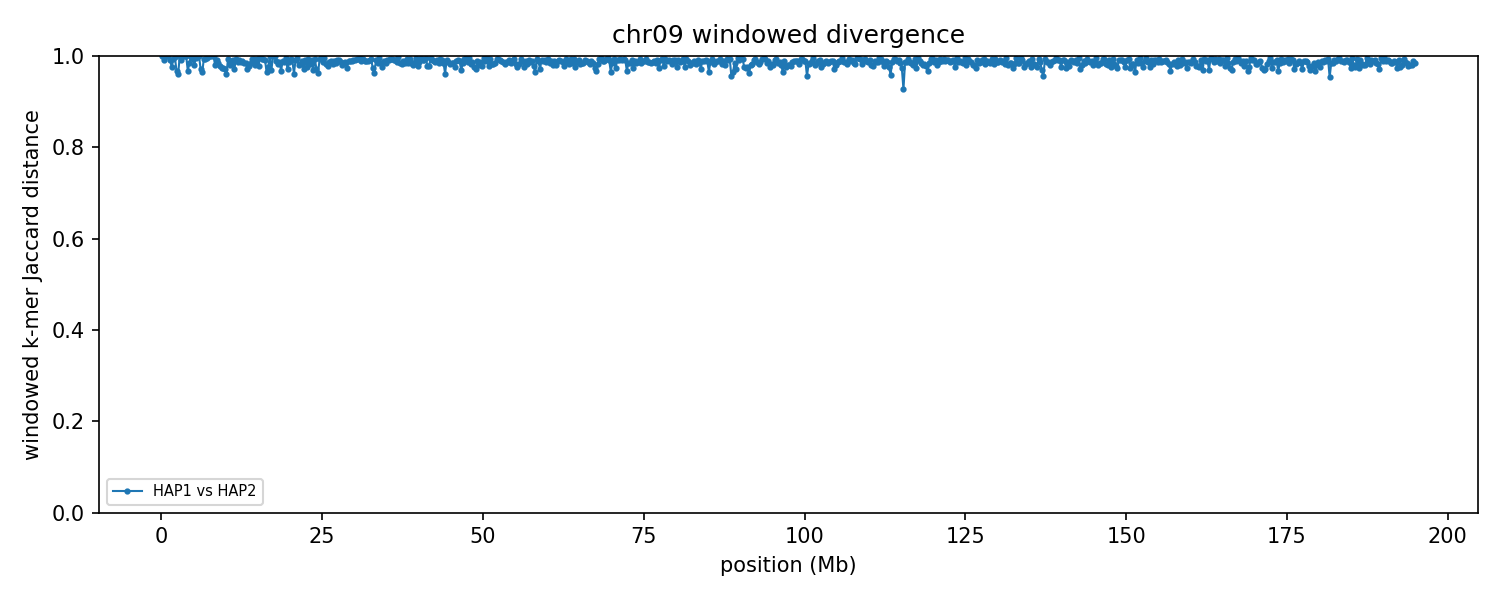

Source data for this figure (header and first rows):
group	win_start	win_end	unit_a	unit_b	hap_a	hap_b	chrom_a	chrom_b	kmers_a	kmers_b	shared	union	jaccard_distance
chr09	1	250000	HAP1_chr09	HAP2_chr09	HAP1	HAP2	9	9	3587	136374	2	139959	1
chr09	250001	500000	HAP1_chr09	HAP2_chr09	HAP1	HAP2	9	9	6044	218313	2172	222185	0.9902
chr09	500001	750000	HAP1_chr09	HAP2_chr09	HAP1	HAP2	9	9	4117	189976	9	194084	1
chr09	750001	1000000	HAP1_chr09	HAP2_chr09	HAP1	HAP2	9	9	3475	221662	8	225129	1
chr09	1000001	1250000	HAP1_chr09	HAP2_chr09	HAP1	HAP2	9	9	3283	213656	12	216927	0.9999
chr09	1250001	1500000	HAP1_chr09	HAP2_chr09	HAP1	HAP2	9	9	72763	216845	2345	287263	0.9918
chr09	1500001	1750000	HAP1_chr09	HAP2_chr09	HAP1	HAP2	9	9	79383	205945	6836	278492	0.9755
chr09	1750001	2000000	HAP1_chr09	HAP2_chr09	HAP1	HAP2	9	9	104381	233416	2453	335344	0.9927
chr09	2000001	2250000	HAP1_chr09	HAP2_chr09	HAP1	HAP2	9	9	86846	230375	627	316594	0.998
chr09	2250001	2500000	HAP1_chr09	HAP2_chr09	HAP1	HAP2	9	9	107674	224844	10804	321714	0.9664
chr09	2500001	2750000	HAP1_chr09	HAP2_chr09	HAP1	HAP2	9	9	109218	215473	12465	312226	0.9601
chr09	2750001	3000000	HAP1_chr09	HAP2_chr09	HAP1	HAP2	9	9	3777	223710	2	227485	1
chr09	3000001	3250000	HAP1_chr09	HAP2_chr09	HAP1	HAP2	9	9	6865	204247	1644	209468	0.9922
chr09	3250001	3500000	HAP1_chr09	HAP2_chr09	HAP1	HAP2	9	9	4372	171828	0	176200	1
chr09	3500001	3750000	HAP1_chr09	HAP2_chr09	HAP1	HAP2	9	9	3741	236209	4	239946	1
chr09	3750001	4000000	HAP1_chr09	HAP2_chr09	HAP1	HAP2	9	9	34240	226414	109	260545	0.9996
chr09	4000001	4250000	HAP1_chr09	HAP2_chr09	HAP1	HAP2	9	9	113466	231626	10723	334369	0.9679
chr09	4250001	4500000	HAP1_chr09	HAP2_chr09	HAP1	HAP2	9	9	96901	235137	5166	326872	0.9842
chr09	4500001	4750000	HAP1_chr09	HAP2_chr09	HAP1	HAP2	9	9	69527	236293	718	305102	0.9976
chr09	4750001	5000000	HAP1_chr09	HAP2_chr09	HAP1	HAP2	9	9	102319	214607	2369	314557	0.9925
chr09	5000001	5250000	HAP1_chr09	HAP2_chr09	HAP1	HAP2	9	9	142559	219019	7312	354266	0.9794
chr09	5250001	5500000	HAP1_chr09	HAP2_chr09	HAP1	HAP2	9	9	26385	230284	955	255714	0.9963
chr09	5500001	5750000	HAP1_chr09	HAP2_chr09	HAP1	HAP2	9	9	2877	225889	1	228765	1
chr09	5750001	6000000	HAP1_chr09	HAP2_chr09	HAP1	HAP2	9	9	5969	230940	26	236883	0.9999
chr09	6000001	6250000	HAP1_chr09	HAP2_chr09	HAP1	HAP2	9	9	44468	214207	7413	251262	0.9705
chr09	6250001	6500000	HAP1_chr09	HAP2_chr09	HAP1	HAP2	9	9	111119	218385	11245	318259	0.9647
chr09	6500001	6750000	HAP1_chr09	HAP2_chr09	HAP1	HAP2	9	9	115670	238093	1951	351812	0.9945
chr09	6750001	7000000	HAP1_chr09	HAP2_chr09	HAP1	HAP2	9	9	125975	238719	2158	362536	0.994
chr09	7000001	7250000	HAP1_chr09	HAP2_chr09	HAP1	HAP2	9	9	47087	235556	1015	281628	0.9964
chr09	7250001	7500000	HAP1_chr09	HAP2_chr09	HAP1	HAP2	9	9	3206	230546	8	233744	1
chr09	7500001	7750000	HAP1_chr09	HAP2_chr09	HAP1	HAP2	9	9	11037	238555	31	249561	0.9999
chr09	7750001	8000000	HAP1_chr09	HAP2_chr09	HAP1	HAP2	9	9	5077	212222	3	217296	1
chr09	8000001	8250000	HAP1_chr09	HAP2_chr09	HAP1	HAP2	9	9	22340	232741	162	254919	0.9994
chr09	8250001	8500000	HAP1_chr09	HAP2_chr09	HAP1	HAP2	9	9	219809	220218	8743	431284	0.9797
chr09	8500001	8750000	HAP1_chr09	HAP2_chr09	HAP1	HAP2	9	9	229952	231614	4451	457115	0.9903
chr09	8750001	9000000	HAP1_chr09	HAP2_chr09	HAP1	HAP2	9	9	231722	228316	7383	452655	0.9837
chr09	9000001	9250000	HAP1_chr09	HAP2_chr09	HAP1	HAP2	9	9	233470	223584	9511	447543	0.9787
chr09	9250001	9500000	HAP1_chr09	HAP2_chr09	HAP1	HAP2	9	9	225965	229978	11322	444621	0.9745
chr09	9500001	9750000	HAP1_chr09	HAP2_chr09	HAP1	HAP2	9	9	220987	228427	11166	438248	0.9745
chr09	9750001	10000000	HAP1_chr09	HAP2_chr09	HAP1	HAP2	9	9	223000	206658	12035	417623	0.9712
chr09	10000001	10250000	HAP1_chr09	HAP2_chr09	HAP1	HAP2	9	9	180766	224712	15392	390086	0.9605
chr09	10250001	10500000	HAP1_chr09	HAP2_chr09	HAP1	HAP2	9	9	230114	236514	3278	463350	0.9929
chr09	10500001	10750000	HAP1_chr09	HAP2_chr09	HAP1	HAP2	9	9	226109	230166	8624	447651	0.9807
chr09	10750001	11000000	HAP1_chr09	HAP2_chr09	HAP1	HAP2	9	9	225919	226947	4548	448318	0.9899
chr09	11000001	11250000	HAP1_chr09	HAP2_chr09	HAP1	HAP2	9	9	234113	238055	3746	468422	0.992
chr09	11250001	11500000	HAP1_chr09	HAP2_chr09	HAP1	HAP2	9	9	226938	228714	12171	443481	0.9726
chr09	11500001	11750000	HAP1_chr09	HAP2_chr09	HAP1	HAP2	9	9	203456	239436	2575	440317	0.9942
chr09	11750001	12000000	HAP1_chr09	HAP2_chr09	HAP1	HAP2	9	9	221948	229704	5490	446162	0.9877
chr09	12000001	12250000	HAP1_chr09	HAP2_chr09	HAP1	HAP2	9	9	228998	232079	4151	456926	0.9909
chr09	12250001	12500000	HAP1_chr09	HAP2_chr09	HAP1	HAP2	9	9	237131	220798	6068	451861	0.9866
chr09	12500001	12750000	HAP1_chr09	HAP2_chr09	HAP1	HAP2	9	9	217042	227775	5004	439813	0.9886
chr09	12750001	13000000	HAP1_chr09	HAP2_chr09	HAP1	HAP2	9	9	191669	227886	6690	412865	0.9838
chr09	13000001	13250000	HAP1_chr09	HAP2_chr09	HAP1	HAP2	9	9	228400	222654	6333	444721	0.9858
chr09	13250001	13500000	HAP1_chr09	HAP2_chr09	HAP1	HAP2	9	9	232355	208639	11764	429230	0.9726
chr09	13500001	13750000	HAP1_chr09	HAP2_chr09	HAP1	HAP2	9	9	223172	226496	9922	439746	0.9774
chr09	13750001	14000000	HAP1_chr09	HAP2_chr09	HAP1	HAP2	9	9	235191	208965	6381	437775	0.9854
chr09	14000001	14250000	HAP1_chr09	HAP2_chr09	HAP1	HAP2	9	9	237508	239496	3297	473707	0.993
chr09	14250001	14500000	HAP1_chr09	HAP2_chr09	HAP1	HAP2	9	9	217349	232622	3292	446679	0.9926
chr09	14500001	14750000	HAP1_chr09	HAP2_chr09	HAP1	HAP2	9	9	229567	236731	8918	457380	0.9805
chr09	14750001	15000000	HAP1_chr09	HAP2_chr09	HAP1	HAP2	9	9	225275	239332	2792	461815	0.994
... 720 more rows
